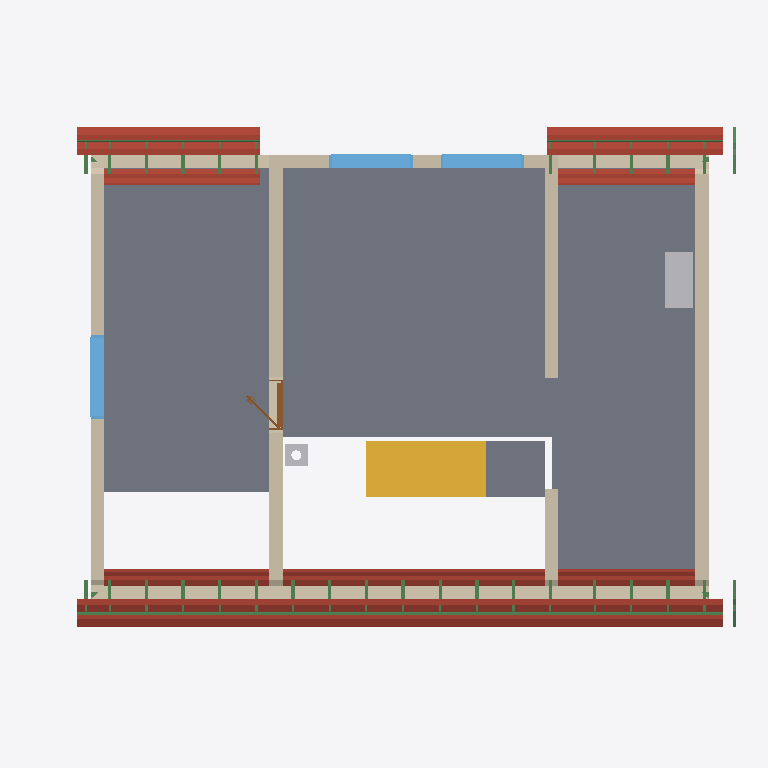
Plan cut of the same IFC building model at storey 'Roof - 0: Rafters' (level 3.21 m, cut at 4.61 m), seen from above with north up, elements coloured by IFC class: 39 beams (green), 25 roofs (red-brown), 7 walls (beige), 4 slabs (grey), 3 windows (light blue), 2 other elements (light grey), 1 stair (yellow), 1 door (brown). Cut surfaces are drawn darker.
Extent 12.8 m × 9.2 m × 8.8 m (x, y, z). Storeys (12): Ground floor at 0.00 m; Upper floor at 3.21 m; Roof - -1: 40 mm thermal insulation at 3.21 m; Roof - -2: Vapour barrier at 3.21 m; Roof - -3: Gypsum plasterboard at 3.21 m; Roof - 0: Rafters at 3.21 m; Roof - 0a: Collar ties at 3.21 m; Roof - +1: Wood fiberboard at 3.21 m; Roof - +2: Underlay at 3.21 m; Roof - +3: Counter-battens at 3.21 m; Roof - +4: Tile battens at 3.21 m; Roof - +5: Tiles at 3.21 m. Elements (351): 239 IfcBeam, 58 IfcSlab, 18 IfcWall, 15 IfcFurniture, 7 IfcDoor, 7 IfcWindow, 3 IfcSanitaryTerminal, 3 IfcStair, 1 IfcChimney.

HEADER;
FILE_DESCRIPTION(('ViewDefinition[DesignTransferView]'),'2;1');
FILE_NAME('/dev/null','2026-08-30T20:20:35+02:00',(''),(''),'IfcOpenShell 0.8.5','IfcOpenShell 0.8.5','Nobody');
FILE_SCHEMA(('IFC4'));
ENDSEC;
DATA;
#1=IFCPROJECT('3LHEVk0fDAXBSTd$bLsSTN',$,'My house',$,$,$,$,(#10,#15),#5);
#19=IFCSITE('0zvdre9Q5DwB0LH1e0iI19',$,'Site',$,$,#27,$,$,$,$,$,$,$,$);
#20=IFCBUILDING('087QVOvnz0OfRq6Y$Cx2hG',$,'My house',$,$,#32,$,$,$,$,$,$);
#33=IFCBUILDINGSTOREY('0dcoa56Dz55Qr9CbRiNsx1',$,'Ground floor',$,$,#39,$,$,$,0.0);
#40=IFCBUILDINGSTOREY('3koaTU_p1FSPiTlvA0SGE3',$,'Upper floor',$,$,#45,$,$,$,3.21);
#12877=IFCBUILDINGSTOREY('2wWSdbiyDFSeB8zsSZGPnV',$,'Roof - -1: 40 mm thermal insulation','Visibility container for Thermal insulation 40 mm','ROOF_LAYER',#12882,$,$,$,3.21);
#12883=IFCBUILDINGSTOREY('0BADRfSw5ARfbbs5JoRbfG',$,'Roof - -2: Vapour barrier','Visibility container for Vapour barrier','ROOF_LAYER',#12888,$,$,$,3.21);
#12889=IFCBUILDINGSTOREY('1ZQc_brnL0TfnaBvy5A4CD',$,'Roof - -3: Gypsum plasterboard','Visibility container for Gypsum plasterboard','ROOF_LAYER',#12894,$,$,$,3.21);
#12895=IFCBUILDINGSTOREY('1ivTZFDnrAdgNxvFIbbPVU',$,'Roof - 0: Rafters','Visibility container for Rafters','ROOF_LAYER',#12900,$,$,$,3.21);
#12901=IFCBUILDINGSTOREY('3CqZbU2OHD7eRdHR6BtXys',$,'Roof - 0a: Collar ties','Visibility container for Collar ties','ROOF_LAYER',#12906,$,$,$,3.21);
#12907=IFCBUILDINGSTOREY('2zLj1kMXX1RQx9pIykZk$V',$,'Roof - +1: Wood fiberboard','Visibility container for Wood fiberboard','ROOF_LAYER',#12912,$,$,$,3.21);
#12913=IFCBUILDINGSTOREY('2mbgb5FZ98pvsSuzpJ8HVP',$,'Roof - +2: Underlay','Visibility container for Roofing underlay','ROOF_LAYER',#12918,$,$,$,3.21);
#12919=IFCBUILDINGSTOREY('2H1xkuKeLA7gFbd6_eGoxe',$,'Roof - +3: Counter-battens','Visibility container for Counter-battens','ROOF_LAYER',#12924,$,$,$,3.21);
#12925=IFCBUILDINGSTOREY('0U3I1$WhXA4fxsl6jfK$ta',$,'Roof - +4: Tile battens','Visibility container for Tile battens','ROOF_LAYER',#12930,$,$,$,3.21);
#12931=IFCBUILDINGSTOREY('2i27rdrNbEY806LulMNqOm',$,'Roof - +5: Tiles','Visibility container for Roof tiles','ROOF_LAYER',#12936,$,$,$,3.21);
#11377=IFCSLAB('3nMsKYW1PFG8nPg4vJN4Dq',$,'Upper-floor build-up over ceiling 2',$,$,#11382,#11389,$,.FLOOR.);
#11400=IFCSLAB('1EjZzRzbz9s9boDhgmG3tn',$,'Upper-floor build-up over ceiling 3',$,$,#11405,#11412,$,.FLOOR.);
#11354=IFCSLAB('22$_ljiKLBFOGFRxUSajXm',$,'Upper-floor build-up over ceiling 1',$,$,#11359,#11366,$,.FLOOR.);
#11448=IFCWALL('0Z0Ucipdv6VeknQxmzEDnD',$,'Wall 2',$,$,#11457,#11468,$,$);
#2740=IFCSTAIR('1PNxViWCP9wwmDDDS2TNoF',$,'Main stair',$,$,#2747,$,$,.STRAIGHT_RUN_STAIR.);
#11825=IFCWALL('3fMxffL713RfiVUwUPuTmU',$,'Wall 7',$,$,#11834,#11869,$,$);
#11619=IFCWALL('27qucxxbDCUB3Baw4$hU7D',$,'Wall 5',$,$,#11628,#11663,$,$);
#11498=IFCWALL('2sIo3VgoTCdBawAhlHX4zq',$,'Wall 4',$,$,#11507,#11542,$,$);
#11704=IFCWALL('3gXSKOC4z8l8tumbu6XpAM',$,'Wall 6',$,$,#11713,#11748,$,$);
#11473=IFCWALL('2SAvn0S5DEYel98fCTz26K',$,'Wall 3',$,$,#11482,#11493,$,$);
#13636=IFCSLAB('2VI$QGD$L2F9ckQDCJ5VhD',$,'Street middle roof tiles',$,$,#13680,#13666,$,.ROOF.);
#2820=IFCSLAB('1nng47MMD0QBOmRp9K_5xC',$,'Main stair landing',$,$,#2825,#2832,$,.LANDING.);
#13327=IFCSLAB('3Ksay8id19PPTuE1coa5ZP',$,'Street middle 40 mm thermal insulation',$,$,#13399,#13385,$,.ROOF.);
#14344=IFCSLAB('3uJtudxvj4xg$TG0eLBkX5',$,'Garden left roof tiles',$,$,#14388,#14374,$,.ROOF.);
#14698=IFCSLAB('0f2UgKvmrERhmP0xMxLSvr',$,'Garden right roof tiles',$,$,#14742,#14728,$,.ROOF.);
#13276=IFCSLAB('2Va6m2IOLARvDCr9exOn6Y',$,'Street left roof tiles',$,$,#13326,#13306,$,.ROOF.);
#13990=IFCSLAB('0Ou0Qo3UHD$9feKkPbsYa6',$,'Street right roof tiles',$,$,#14034,#14020,$,.ROOF.);
#13591=IFCSLAB('3mvWlQrJL338dTAUT$jUva',$,'Street middle roofing underlay',$,$,#13635,#13621,$,.ROOF.);
#13473=IFCSLAB('0zbJZoaiz5XgqT8JUzfFfX',$,'Street middle gypsum plasterboard',$,$,#13545,#13531,$,.ROOF.);
#13546=IFCSLAB('20BOv74BL9jvmEab4upLy6',$,'Street middle wood fiberboard',$,$,#13590,#13576,$,.ROOF.);
#12345=IFCFURNITURE('3asj0qChfFtx0agUVz3E$P',$,'Rekuperace',$,'Rekuperace',#12350,#12357,$,.USERDEFINED.);
#12937=IFCSLAB('23K9VRgwv3xRnwJGsusBYK',$,'Street left 40 mm thermal insulation',$,$,#13015,#12995,$,.ROOF.);
#11423=IFCWALL('23feJYiGb40QsW4LnZ2eW4',$,'Wall 1',$,$,#11432,#11443,$,$);
#14035=IFCSLAB('07ZTIF7Kr4_R2KPq8LaT0P',$,'Garden left 40 mm thermal insulation',$,$,#14107,#14093,$,.ROOF.);
#13681=IFCSLAB('3R0jtXzBr4QfQ3epKAywMy',$,'Street right 40 mm thermal insulation',$,$,#13753,#13739,$,.ROOF.);
#13225=IFCSLAB('2xuFtxM2v8q8LLzeCGiTT6',$,'Street left roofing underlay',$,$,#13275,#13255,$,.ROOF.);
#14299=IFCSLAB('3nbP$XJqP9HRMuDR7FhZnM',$,'Garden left roofing underlay',$,$,#14343,#14329,$,.ROOF.);
#14389=IFCSLAB('1T72_I57b2_faW5JZiUjLX',$,'Garden right 40 mm thermal insulation',$,$,#14461,#14447,$,.ROOF.);
#12494=IFCWINDOW('1AaPnyUDTBlwNrXBuwxHuZ',$,'Window 2',$,$,#12571,#12495,$,1.0,1.5,.WINDOW.,.SINGLE_PANEL.,$);
#12748=IFCWINDOW('3pjuXpPMr2bxUEDO72TqF0',$,'Window 3',$,$,#12825,#12749,$,1.25,1.5,.WINDOW.,.SINGLE_PANEL.,$);
#12398=IFCWINDOW('14Y53pmJr7IfIkUtD19YCo',$,'Window 1',$,$,#12475,#12399,$,1.0,1.5,.WINDOW.,.SINGLE_PANEL.,$);
#13945=IFCSLAB('0gy7aRolTF0f7KYyO5Al0e',$,'Street right roofing underlay',$,$,#13989,#13975,$,.ROOF.);
#14653=IFCSLAB('2ib26gM1jBYvuK7FgY05ad',$,'Garden right roofing underlay',$,$,#14697,#14683,$,.ROOF.);
#13174=IFCSLAB('03Hfp5CK55zhi9Yw04$CpP',$,'Street left wood fiberboard',$,$,#13224,#13204,$,.ROOF.);
#14254=IFCSLAB('2_TQwOklH7GegsL_Ib2e8M',$,'Garden left wood fiberboard',$,$,#14298,#14284,$,.ROOF.);
#13095=IFCSLAB('347XkCKjr6QP2JHzPdb32L',$,'Street left gypsum plasterboard',$,$,#13173,#13153,$,.ROOF.);
#14181=IFCSLAB('0kjADfRfjCMu1BhoiprJpS',$,'Garden left gypsum plasterboard',$,$,#14253,#14239,$,.ROOF.);
#13900=IFCSLAB('3T1gxnh4L8s8DYYFw5IM6t',$,'Street right wood fiberboard',$,$,#13944,#13930,$,.ROOF.);
#14608=IFCSLAB('1l3ONW$nX1TB4co_l6SVqF',$,'Garden right wood fiberboard',$,$,#14652,#14638,$,.ROOF.);
#13827=IFCSLAB('0IfuySWeb9BAlWB_xeW1O8',$,'Street right gypsum plasterboard',$,$,#13899,#13885,$,.ROOF.);
#14535=IFCSLAB('04J6jZWA90FAdzvyBgouWc',$,'Garden right gypsum plasterboard',$,$,#14607,#14593,$,.ROOF.);
#18067=IFCBEAM('050aEnDZv2$R9C7HqF9sZ4',$,'Street tile batten 17.2',$,$,#18113,#18098,$,.BEAM.);
#18020=IFCBEAM('1VxtoBm0r15hRyZyIP0$1y',$,'Street tile batten 17.1',$,$,#18066,#18051,$,.BEAM.);
#18114=IFCBEAM('1ya8sSps19wfMKbCxiUyiA',$,'Street tile batten 17.3',$,$,#18160,#18145,$,.BEAM.);
#2837=IFCCHIMNEY('3WgJa4co1Drf$TI36y3Uz3',$,'Main chimney',$,$,#2842,#2857,$,.NOTDEFINED.);
#12590=IFCDOOR('13_ZEcH_jAcAVRU8hoCu2q',$,'Door 1',$,$,#12711,#12600,$,2.14,0.9,.DOOR.,.SINGLE_SWING_LEFT.,$);
#19665=IFCBEAM('3Lw1iPT1z9tfOivUc9P0EF',$,'Garden outer tile batten 17.1',$,$,#19711,#19696,$,.BEAM.);
#19712=IFCBEAM('1skEGMtFPBWPIZuBdhk5yi',$,'Garden outer tile batten 17.2',$,$,#19758,#19743,$,.BEAM.);
#20594=IFCBEAM('2ot4q8n3X9$gkTGEOY02JH',$,'Rafter 1',$,'RAFTER',#20641,#20625,$,.USERDEFINED.);
#20690=IFCBEAM('1sUDdveNT7hfbRfebuMlku',$,'Rafter 1',$,'RAFTER',#20736,#20721,$,.USERDEFINED.);
#21406=IFCBEAM('1NURzN59j3$RmJrr2ZfPwV',$,'Rafter 1',$,'RAFTER',#21452,#21437,$,.USERDEFINED.);
#21500=IFCBEAM('2fbdtNLcLB8u6ntM5_BU9p',$,'Rafter 1',$,'RAFTER',#21546,#21531,$,.USERDEFINED.);
#22310=IFCBEAM('13BZvXjhvDjQPKh5OdvWi$',$,'Rafter 1',$,'RAFTER',#22356,#22341,$,.USERDEFINED.);
#23402=IFCBEAM('1P5f3xvEj4uBDeqjfMw7Dg',$,'Rafter 1',$,'RAFTER',#23448,#23433,$,.USERDEFINED.);
#24224=IFCBEAM('36yzY4XLbAM8zSYyWMoS2i',$,'Rafter 1',$,'RAFTER',#24270,#24255,$,.USERDEFINED.);
#25762=IFCBEAM('2y6heJHJD6UfqbQFAvygyS',$,'Rafter 1',$,'RAFTER',#25808,#25793,$,.USERDEFINED.);
#25856=IFCBEAM('1deeqIgdT2ruUtUb2UXWti',$,'Rafter 1',$,'RAFTER',#25902,#25887,$,.USERDEFINED.);
#26302=IFCBEAM('3exiyDRZ9EQv2xxwrH6t4e',$,'Rafter 1',$,'RAFTER',#26348,#26333,$,.USERDEFINED.);
#26396=IFCBEAM('3MnXQlPMb13QUMJ4ogcB6D',$,'Rafter 1',$,'RAFTER',#26442,#26427,$,.USERDEFINED.);
#26349=IFCBEAM('2BtWl1QhbDvOXzyGKNfP8Q',$,'Street counter-batten 28',$,$,#26395,#26380,$,.BEAM.);
#26443=IFCBEAM('1KyJ1x_nj3lRCzHN0HZ3bH',$,'Garden counter-batten 28',$,$,#26489,#26474,$,.BEAM.);
#20866=IFCBEAM('0BzDS6AT9AtA9IQgxZEzLh',$,'Rafter 1',$,'RAFTER',#20912,#20897,$,.USERDEFINED.);
#20960=IFCBEAM('0InVGE8Jj5FvA2JRm99dFW',$,'Rafter 1',$,'RAFTER',#21006,#20991,$,.USERDEFINED.);
#21136=IFCBEAM('3Dk$g0JkPFdwJypEFGck_L',$,'Rafter 1',$,'RAFTER',#21182,#21167,$,.USERDEFINED.);
#21230=IFCBEAM('1G$qB$cFr6qOfjxFKHpcJi',$,'Rafter 1',$,'RAFTER',#21276,#21261,$,.USERDEFINED.);
#21676=IFCBEAM('1doSFpwsj0vfzib6hqNcx1',$,'Rafter 1',$,'RAFTER',#21722,#21707,$,.USERDEFINED.);
#21770=IFCBEAM('1IhdCsPrj8bRA9HdNyU8tq',$,'Rafter 1',$,'RAFTER',#21816,#21801,$,.USERDEFINED.);
#21946=IFCBEAM('0G8HB4ujP96OmCBvIo9gWD',$,'Rafter 1',$,'RAFTER',#21992,#21977,$,.USERDEFINED.);
#22040=IFCBEAM('0GUXCvVm99HQ04WDGqBFp0',$,'Rafter 1',$,'RAFTER',#22086,#22071,$,.USERDEFINED.);
#22674=IFCBEAM('1v6X_lKC13SRvO5VYtUo8R',$,'Rafter 1',$,'RAFTER',#22720,#22705,$,.USERDEFINED.);
#23038=IFCBEAM('2NV5pUYuDFVge$tjJ0_t4w',$,'Rafter 1',$,'RAFTER',#23084,#23069,$,.USERDEFINED.);
#23860=IFCBEAM('2568jTXXX0rOpndDT1rIrA',$,'Rafter 1',$,'RAFTER',#23906,#23891,$,.USERDEFINED.);
#24588=IFCBEAM('2aI0RzguLDExjteuVI4H9E',$,'Rafter 1',$,'RAFTER',#24634,#24619,$,.USERDEFINED.);
#24952=IFCBEAM('2p_HPxvyr3keteXUsE$yDo',$,'Rafter 1',$,'RAFTER',#24998,#24983,$,.USERDEFINED.);
#25046=IFCBEAM('14BuXMGK95RxIDizX6ilhK',$,'Rafter 1',$,'RAFTER',#25092,#25077,$,.USERDEFINED.);
#25222=IFCBEAM('0$uQOhzirECf9yRI6lCkIs',$,'Rafter 1',$,'RAFTER',#25268,#25253,$,.USERDEFINED.);
#25316=IFCBEAM('2Ul5elNcr5kRN6qp7bYxA5',$,'Rafter 1',$,'RAFTER',#25362,#25347,$,.USERDEFINED.);
#25492=IFCBEAM('3LD3kbeUL9bBSipfmJSGJF',$,'Rafter 1',$,'RAFTER',#25538,#25523,$,.USERDEFINED.);
#25586=IFCBEAM('1BRtLtbq140B5UizTqYMOU',$,'Rafter 1',$,'RAFTER',#25632,#25617,$,.USERDEFINED.);
#26032=IFCBEAM('3lCdG$WdLFvfbOPgD884Bd',$,'Rafter 1',$,'RAFTER',#26078,#26063,$,.USERDEFINED.);
#26126=IFCBEAM('0T2$3Ss7939gT9AFEnNVCT',$,'Rafter 1',$,'RAFTER',#26172,#26157,$,.USERDEFINED.);
#12266=IFCBEAM('2t9TQA5vL5FOC4E9NjnuoZ',$,'Beam',$,$,#12271,#12280,$,.BEAM.);
ENDSEC;
